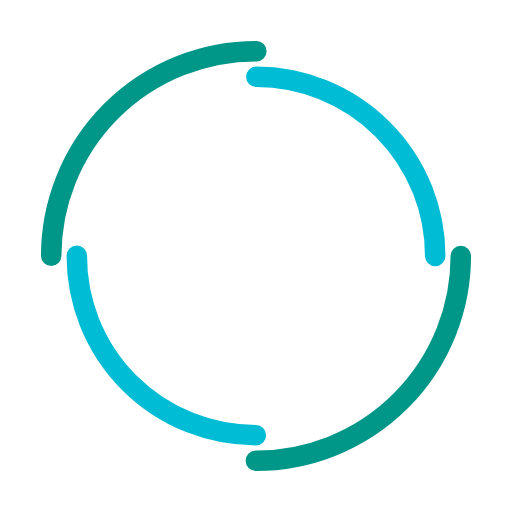
t = 0.00 s
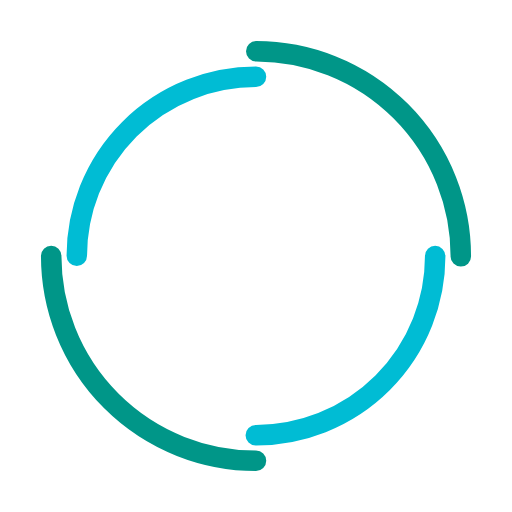
t = 0.25 s
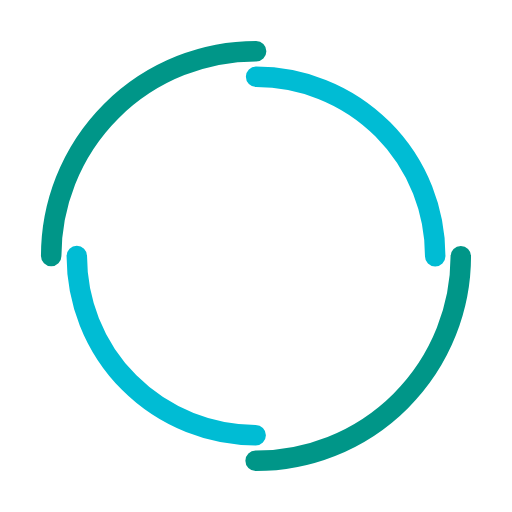
t = 0.50 s
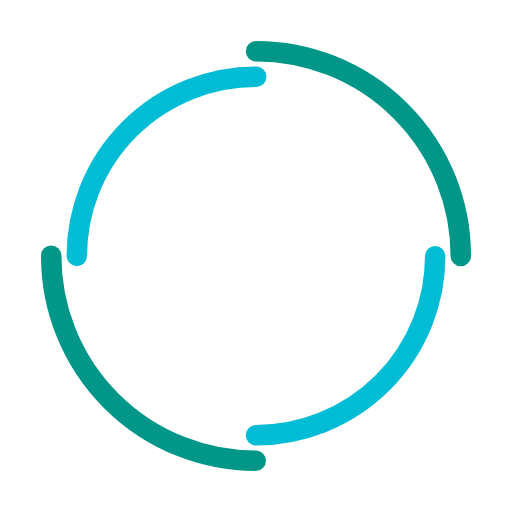
t = 0.75 s

The animated SVG that drew these frames (rendered in a browser with its animation timeline set to each time). Animation: 2 SMIL elements (animateTransform=2); one cycle of 1.00 s, repeats indefinitely.

<svg width="200px"  height="200px"  xmlns="http://www.w3.org/2000/svg" viewBox="0 0 100 100" preserveAspectRatio="xMidYMid" class="lds-double-ring" style="background: none;"><circle cx="50" cy="50" ng-attr-r="{{config.radius}}" ng-attr-stroke-width="{{config.width}}" ng-attr-stroke="{{config.c1}}" ng-attr-stroke-dasharray="{{config.dasharray}}" fill="none" stroke-linecap="round" r="40" stroke-width="4" stroke="#009688" stroke-dasharray="62.83185307179586 62.83185307179586"><animateTransform attributeName="transform" type="rotate" calcMode="linear" values="0 50 50;360 50 50" keyTimes="0;1" dur="1s" begin="0s" repeatCount="indefinite"></animateTransform></circle><circle cx="50" cy="50" ng-attr-r="{{config.radius2}}" ng-attr-stroke-width="{{config.width}}" ng-attr-stroke="{{config.c2}}" ng-attr-stroke-dasharray="{{config.dasharray2}}" ng-attr-stroke-dashoffset="{{config.dashoffset2}}" fill="none" stroke-linecap="round" r="35" stroke-width="4" stroke="#00bcd4" stroke-dasharray="54.97787143782138 54.97787143782138" stroke-dashoffset="54.97787143782138"><animateTransform attributeName="transform" type="rotate" calcMode="linear" values="0 50 50;-360 50 50" keyTimes="0;1" dur="1s" begin="0s" repeatCount="indefinite"></animateTransform></circle></svg>